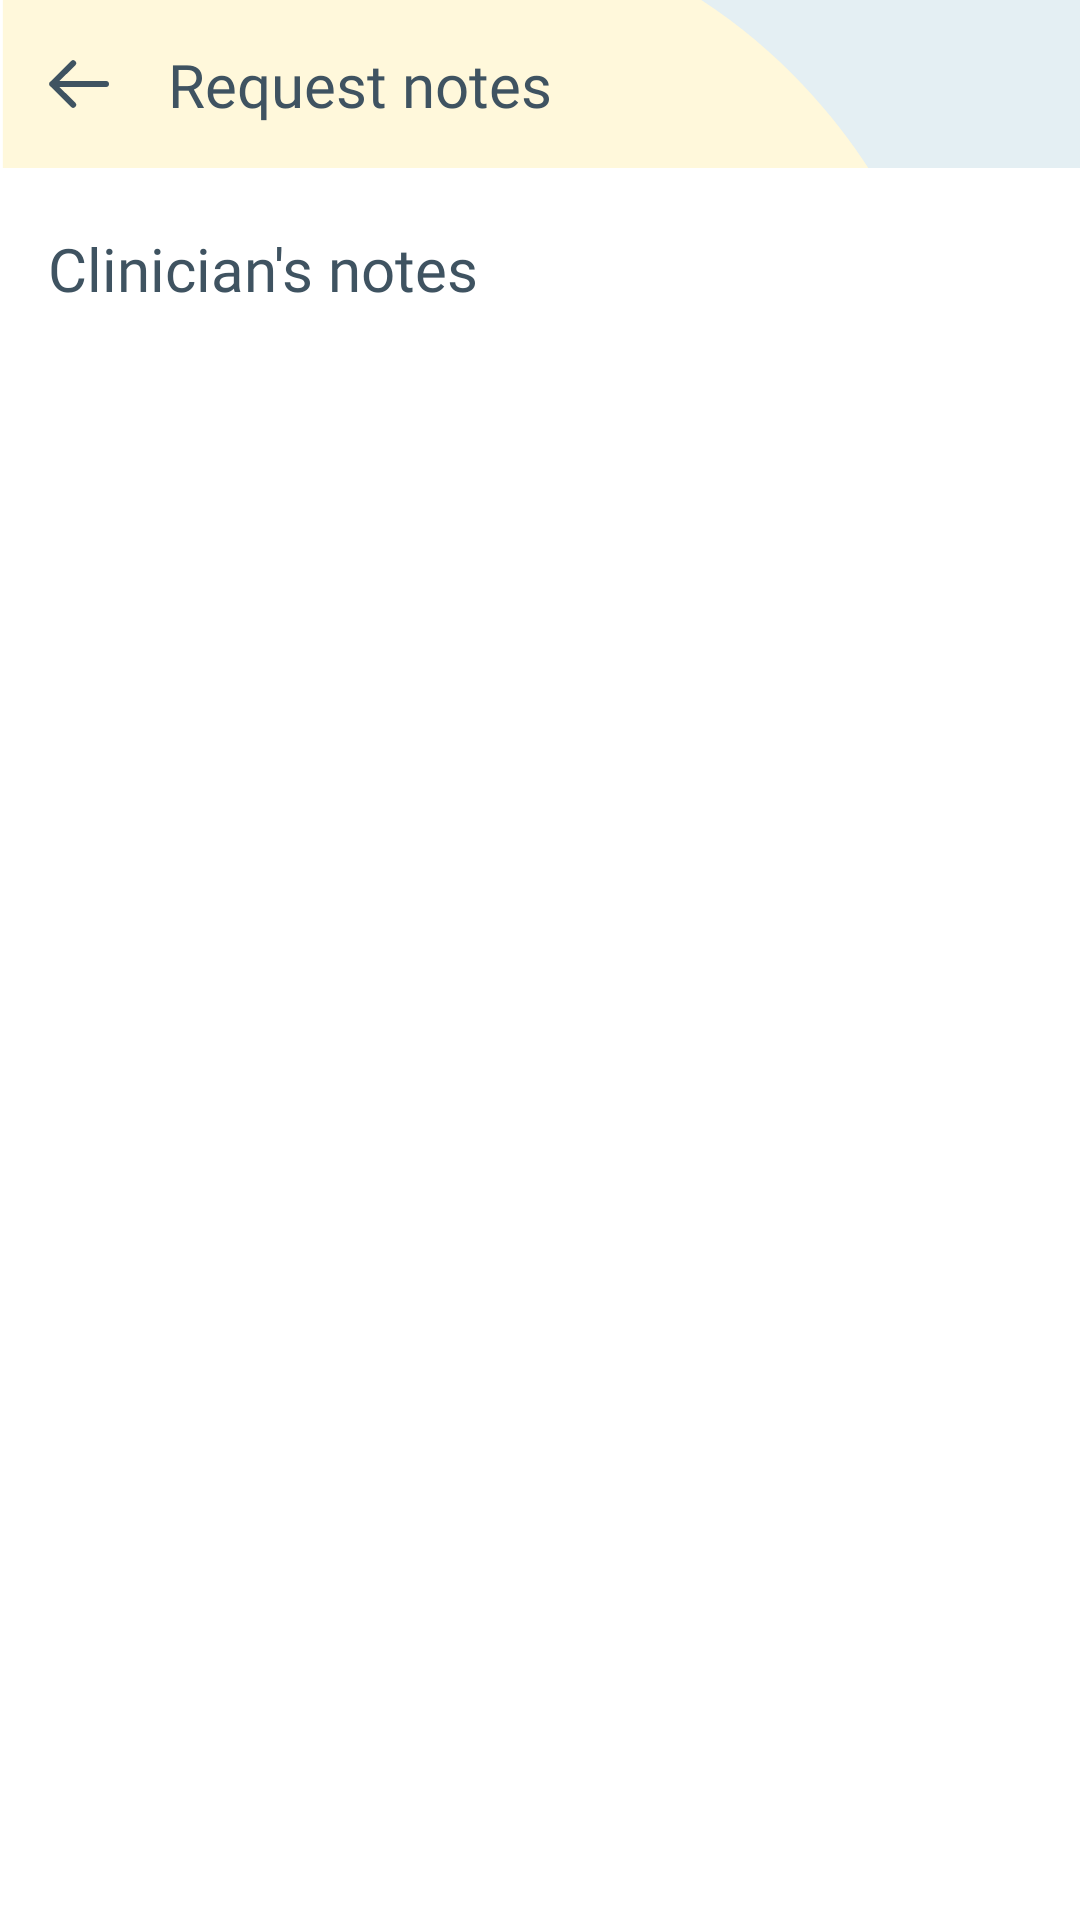

This screen was rendered from an Android layout file. Write that file and the resources it references.
<!-- AndroidManifest.xml: application theme Theme.Dentify -->
<!-- res/layout/fragment_request_notes.xml -->
<?xml version="1.0" encoding="utf-8"?>
<ScrollView xmlns:android="http://schemas.android.com/apk/res/android"
    xmlns:tools="http://schemas.android.com/tools"
    android:layout_width="match_parent"
    android:layout_height="match_parent"
    xmlns:app="http://schemas.android.com/apk/res-auto"
    android:background="@android:color/white"
    android:fillViewport="true"
    tools:context=".ui.fragments.appoitmentRequests.RequestNotesFragment">

    <androidx.constraintlayout.widget.ConstraintLayout
        android:layout_width="match_parent"
        android:layout_height="wrap_content"
        android:paddingBottom="@dimen/screen_bottom_padding">

        <ImageView
            android:id="@+id/ivAppbarBackground"
            android:layout_width="match_parent"
            android:layout_height="@dimen/actionBar_size"
            android:background="@drawable/ic_top_bar_bg"
            android:scaleType="centerCrop"
            app:layout_constraintEnd_toEndOf="parent"
            app:layout_constraintStart_toStartOf="parent"
            app:layout_constraintTop_toTopOf="parent"
            tools:ignore="ContentDescription" />

        <Button
            android:id="@+id/btnBack"
            android:layout_width="40dp"
            android:layout_height="wrap_content"
            android:background="@color/appBarColor"
            android:drawableStart="@drawable/ic_back_icon"
            android:stateListAnimator="@null"
            app:layout_constraintBottom_toBottomOf="@+id/ivAppbarBackground"
            app:layout_constraintStart_toStartOf="@+id/guideline2"
            app:layout_constraintTop_toTopOf="@+id/ivAppbarBackground" />

        <TextView
            android:id="@+id/tvTitle"
            android:layout_width="wrap_content"
            android:layout_height="wrap_content"
            android:fontFamily="@font/inter_bold"
            android:text="@string/request_notes"
            android:textColor="@color/text_color_1_dark_gray"
            android:textSize="20sp"
            app:layout_constraintBottom_toBottomOf="@+id/ivAppbarBackground"
            app:layout_constraintStart_toEndOf="@+id/btnBack"
            app:layout_constraintTop_toTopOf="@+id/ivAppbarBackground"
            tools:ignore="ContentDescription" />


        <TextView
            android:id="@+id/tvNotesText"
            android:layout_width="wrap_content"
            android:layout_height="wrap_content"
            android:layout_marginTop="20dp"
            android:fontFamily="@font/inter_regular"
            android:text="@string/clinician_s_notes"
            android:textColor="@color/text_color_1_dark_gray"
            android:textSize="20sp"
            app:layout_constraintStart_toStartOf="@+id/guideline2"
            app:layout_constraintTop_toBottomOf="@+id/ivAppbarBackground" />

        <androidx.recyclerview.widget.RecyclerView
            android:id="@+id/rvNotes"
            android:layout_width="0dp"
            android:layout_height="wrap_content"
            android:layout_marginTop="16dp"
            android:fadeScrollbars="true"
            android:fadingEdge="vertical"
            android:fadingEdgeLength="10dp"
            app:layoutManager="androidx.recyclerview.widget.LinearLayoutManager"
            app:layout_behavior="@string/appbar_scrolling_view_behavior"
            app:layout_constraintEnd_toStartOf="@+id/guideline3"
            app:layout_constraintStart_toStartOf="@+id/guideline2"
            app:layout_constraintTop_toBottomOf="@+id/tvNotesText"
            tools:listitem="@layout/vh_notes_item" />


        <androidx.constraintlayout.widget.Guideline
            android:id="@+id/guideline2"
            android:layout_width="wrap_content"
            android:layout_height="wrap_content"
            android:orientation="vertical"
            app:layout_constraintGuide_begin="16dp" />

        <androidx.constraintlayout.widget.Guideline
            android:id="@+id/guideline3"
            android:layout_width="wrap_content"
            android:layout_height="wrap_content"
            android:orientation="vertical"
            app:layout_constraintGuide_end="16dp" />

    </androidx.constraintlayout.widget.ConstraintLayout>



</ScrollView>
<!-- res/layout/vh_notes_item.xml (included above) -->
<?xml version="1.0" encoding="utf-8"?>
<TextView xmlns:android="http://schemas.android.com/apk/res/android"
    android:layout_width="match_parent"
    android:layout_height="wrap_content"
    android:minWidth="80dp"
    android:layout_marginTop="16sp"
    xmlns:tools="http://schemas.android.com/tools"
    tools:text="This remineralization technique will give the best chance for preventing future cavities..."
    android:textColor="@color/text_color_1_dark_gray"
    android:fontFamily="@font/inter_regular"
    android:textSize="16sp"
    android:textAlignment="textStart"
    android:background="@drawable/bg_appointment_conformation_item"
    android:paddingHorizontal="14dp"
    android:paddingVertical="10dp"/>
<!-- resources referenced by this layout -->
<resources>
  <color name="appBarColor">#FFF8DB</color>
  <color name="text_color_1_dark_gray">#3F5361</color>
  <dimen name="actionBar_size">56dp</dimen>
  <dimen name="screen_bottom_padding">20dp</dimen>
  <!-- drawable bg_appointment_conformation_item (drawable) -->
  <?xml version="1.0" encoding="utf-8"?>
  <shape xmlns:android="http://schemas.android.com/apk/res/android">
      <stroke
          android:width="1dp"
          android:color="#CADFE7"/>
      <solid
          android:color="@color/white"/>
      <corners
          android:radius="16dp"/>
  </shape>
  <!-- drawable ic_back_icon (drawable) -->
  <vector xmlns:android="http://schemas.android.com/apk/res/android"
      android:width="20.414dp"
      android:height="16.828dp"
      android:viewportWidth="20.414"
      android:viewportHeight="16.828">
    <path
        android:pathData="M8.414,15.414 L1.414,8.414m0,0 l7,-7M1.414,8.414L19.414,8.414"
        android:strokeLineJoin="round"
        android:strokeWidth="2"
        android:fillColor="#00000000"
        android:strokeColor="#3f5361"
        android:strokeLineCap="round"/>
  </vector>
  <!-- drawable ic_top_bar_bg (drawable) -->
  <vector xmlns:android="http://schemas.android.com/apk/res/android"
      android:width="360dp"
      android:height="56dp"
      android:viewportWidth="360"
      android:viewportHeight="56">
    <group>
      <clip-path
          android:pathData="M0,0h360v56h-360z"/>
      <path
          android:pathData="M0.94,-22.6h359.06v194.6h-359.06z"
          android:fillColor="#fff8db"/>
      <path
          android:pathData="M360,79.93s-51.01,9.1 -67.5,-18.96 -58.36,-76.62 -123.07,-84.97c100.23,1.52 190.57,0 190.57,0Z"
          android:fillColor="#e4eff3"/>
      <path
          android:pathData="M264.15,163.46s-87.91,-31.19 -114.92,-61.28 -93.03,-44.85 -123.04,-32.82 -26.01,15.86 -26.01,15.86v78.23Z"
          android:fillColor="#fcf0bb"/>
    </group>
  </vector>
  <string name="clinician_s_notes">Clinician\'s notes</string>
  <string name="request_notes">Request notes</string>
  <style name="Theme.Dentify" parent="Theme.MaterialComponents.Light.NoActionBar.Bridge">
          
          <item name="colorPrimary">@color/purple_500</item>
          <item name="colorPrimaryVariant">@color/purple_700</item>
          <item name="colorOnPrimary">@color/white</item>
          
          <item name="colorSecondary">@color/teal_200</item>
          <item name="colorSecondaryVariant">@color/teal_700</item>
          <item name="colorOnSecondary">@color/black</item>
          
          <item name="android:statusBarColor">@color/statusBarColor</item>
          
      </style>
  <color name="white">#FFFFFFFF</color>
  <color name="purple_500">#FF6200EE</color>
  <color name="purple_700">#FF3700B3</color>
  <color name="teal_200">#FF03DAC5</color>
  <color name="teal_700">#FF018786</color>
  <color name="black">#FF000000</color>
  <color name="statusBarColor">#496876</color>
</resources>
